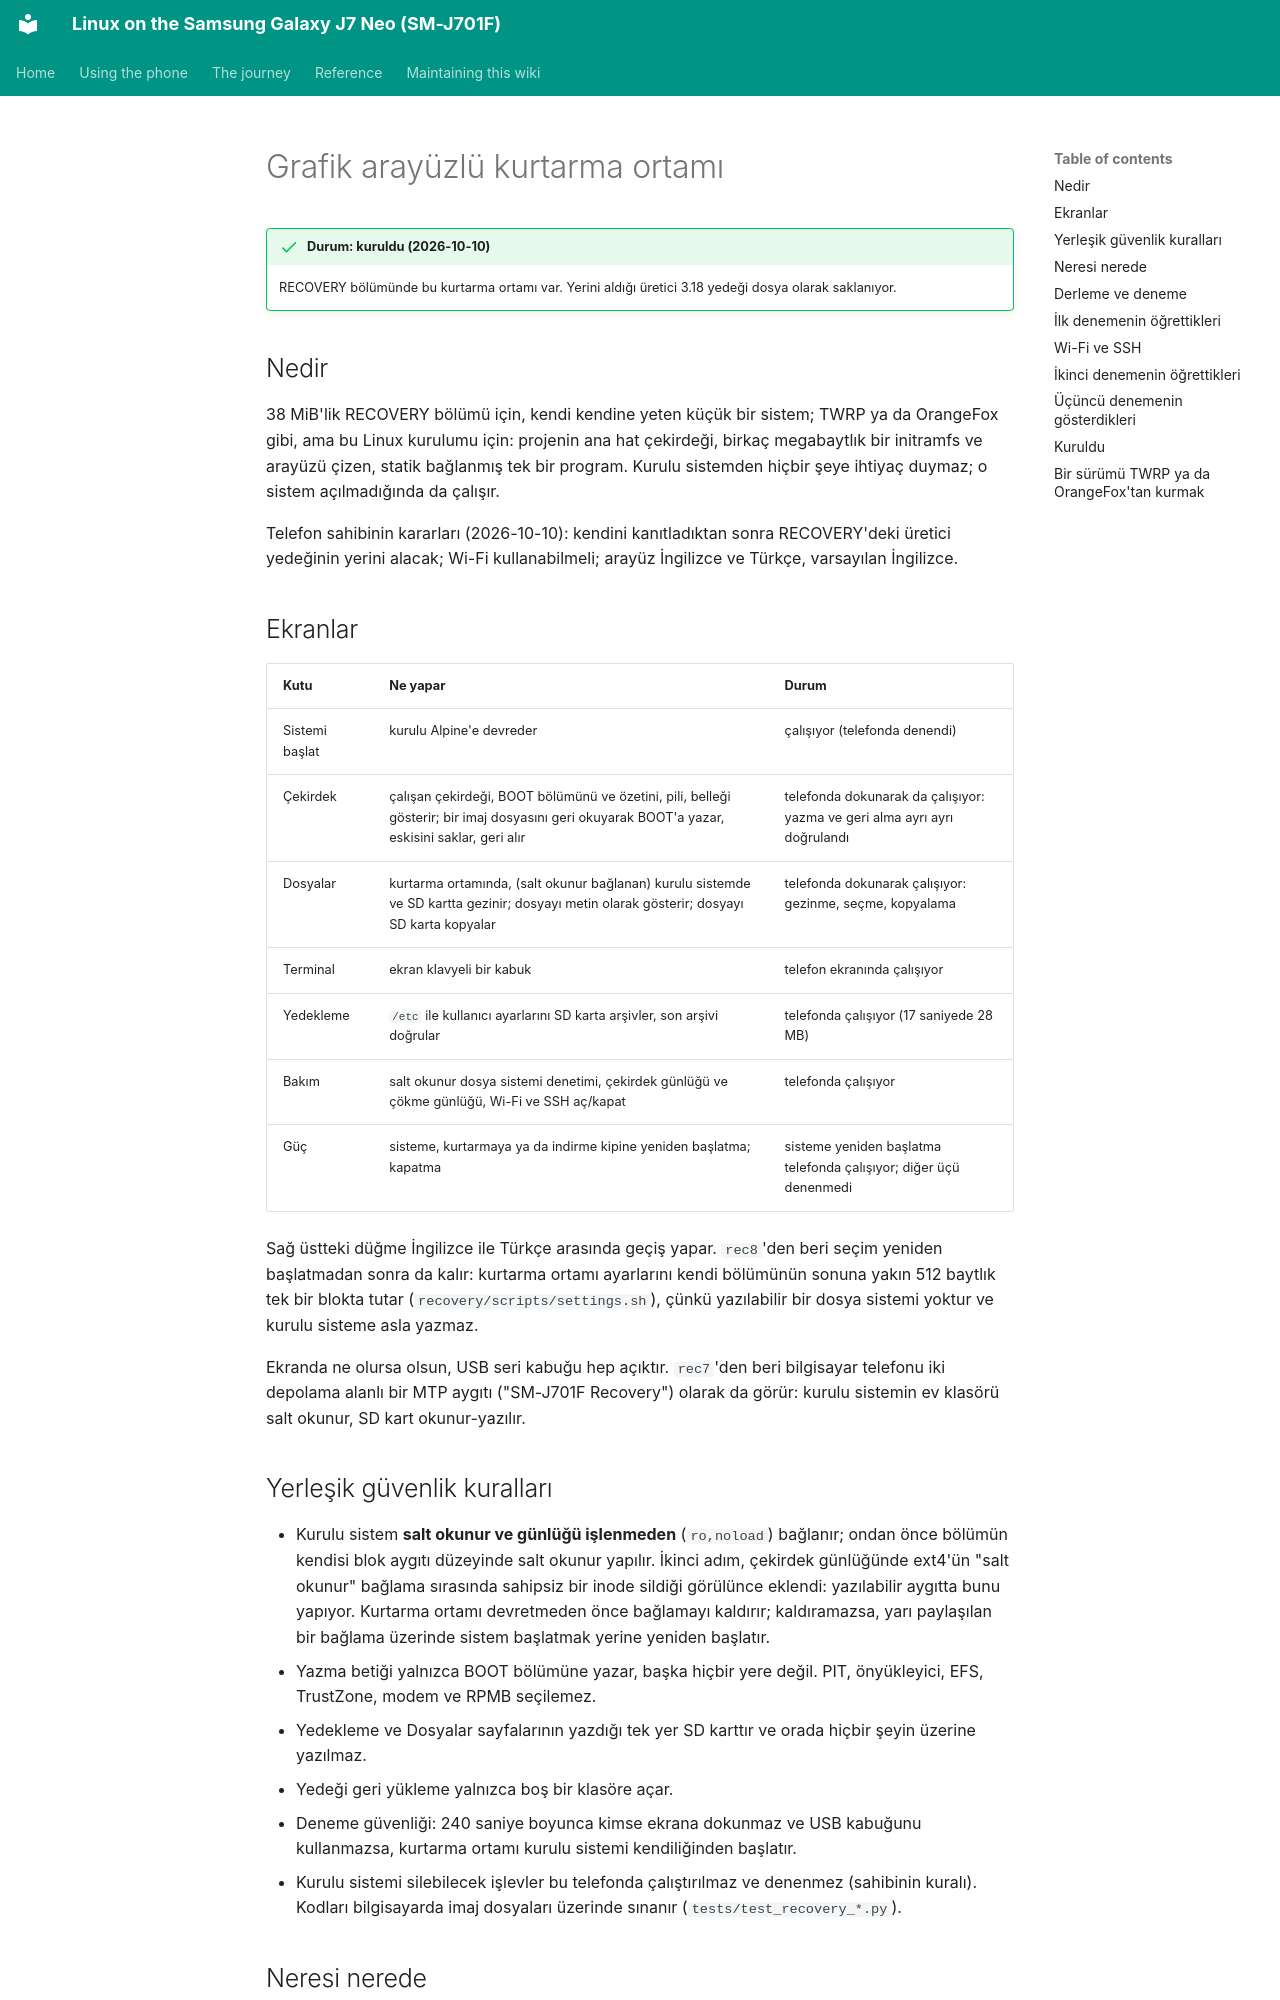

repository: Burak-GGM/j701f-linux · page: reference/recovery.tr.html · generator: mkdocs

# Grafik arayüzlü kurtarma ortamı

!!! success "Durum: kuruldu (2026-10-10)"
    RECOVERY bölümünde bu kurtarma ortamı var. Yerini aldığı üretici 3.18 yedeği dosya olarak saklanıyor.

## Nedir

38 MiB'lik RECOVERY bölümü için, kendi kendine yeten küçük bir sistem; TWRP ya da OrangeFox gibi, ama bu Linux kurulumu için: projenin ana hat çekirdeği, birkaç megabaytlık bir initramfs ve arayüzü çizen, statik bağlanmış tek bir program. Kurulu sistemden hiçbir şeye ihtiyaç duymaz; o sistem açılmadığında da çalışır.

Telefon sahibinin kararları (2026-10-10): kendini kanıtladıktan sonra RECOVERY'deki üretici yedeğinin yerini alacak; Wi-Fi kullanabilmeli; arayüz İngilizce ve Türkçe, varsayılan İngilizce.

## Ekranlar

| Kutu | Ne yapar | Durum |
| --- | --- | --- |
| Sistemi başlat | kurulu Alpine'e devreder | çalışıyor (telefonda denendi) |
| Çekirdek | çalışan çekirdeği, BOOT bölümünü ve özetini, pili, belleği gösterir; bir imaj dosyasını geri okuyarak BOOT'a yazar, eskisini saklar, geri alır | telefonda dokunarak da çalışıyor: yazma ve geri alma ayrı ayrı doğrulandı |
| Dosyalar | kurtarma ortamında, (salt okunur bağlanan) kurulu sistemde ve SD kartta gezinir; dosyayı metin olarak gösterir; dosyayı SD karta kopyalar | telefonda dokunarak çalışıyor: gezinme, seçme, kopyalama |
| Terminal | ekran klavyeli bir kabuk | telefon ekranında çalışıyor |
| Yedekleme | `/etc` ile kullanıcı ayarlarını SD karta arşivler, son arşivi doğrular | telefonda çalışıyor (17 saniyede 28 MB) |
| Bakım | salt okunur dosya sistemi denetimi, çekirdek günlüğü ve çökme günlüğü, Wi-Fi ve SSH aç/kapat | telefonda çalışıyor |
| Güç | sisteme, kurtarmaya ya da indirme kipine yeniden başlatma; kapatma | sisteme yeniden başlatma telefonda çalışıyor; diğer üçü denenmedi |

Sağ üstteki düğme İngilizce ile Türkçe arasında geçiş yapar. `rec8`'den beri seçim yeniden başlatmadan sonra da kalır: kurtarma ortamı ayarlarını kendi bölümünün sonuna yakın 512 baytlık tek bir blokta tutar (`recovery/scripts/settings.sh`), çünkü yazılabilir bir dosya sistemi yoktur ve kurulu sisteme asla yazmaz.

Ekranda ne olursa olsun, USB seri kabuğu hep açıktır. `rec7`'den beri bilgisayar telefonu iki depolama alanlı bir MTP aygıtı ("SM-J701F Recovery") olarak da görür: kurulu sistemin ev klasörü salt okunur, SD kart okunur-yazılır.

## Yerleşik güvenlik kuralları

- Kurulu sistem **salt okunur ve günlüğü işlenmeden** (`ro,noload`) bağlanır; ondan önce bölümün kendisi blok aygıtı düzeyinde salt okunur yapılır. İkinci adım, çekirdek günlüğünde ext4'ün "salt okunur" bağlama sırasında sahipsiz bir inode sildiği görülünce eklendi: yazılabilir aygıtta bunu yapıyor. Kurtarma ortamı devretmeden önce bağlamayı kaldırır; kaldıramazsa, yarı paylaşılan bir bağlama üzerinde sistem başlatmak yerine yeniden başlatır.
- Yazma betiği yalnızca BOOT bölümüne yazar, başka hiçbir yere değil. PIT, önyükleyici, EFS, TrustZone, modem ve RPMB seçilemez.
- Yedekleme ve Dosyalar sayfalarının yazdığı tek yer SD karttır ve orada hiçbir şeyin üzerine yazılmaz.
- Yedeği geri yükleme yalnızca boş bir klasöre açar.
- Deneme güvenliği: 240 saniye boyunca kimse ekrana dokunmaz ve USB kabuğunu kullanmazsa, kurtarma ortamı kurulu sistemi kendiliğinden başlatır.
- Kurulu sistemi silebilecek işlevler bu telefonda çalıştırılmaz ve denenmez (sahibinin kuralı). Kodları bilgisayarda imaj dosyaları üzerinde sınanır (`tests/test_recovery_*.py`).

## Neresi nerede

| Yol | İçerik |
| --- | --- |
| `docs/recovery-design.md` | tasarım, beş adımlı yol, sahibinin kararları |
| `recovery/ui/main.c` | arayüz (LVGL 9.2, MIT lisansı) |
| `recovery/ui/gen-tr-font.py`, `font_tr.c` | LVGL'nin yerleşik yazı tipinde olmayan on iki Türkçe harf; aynı Montserrat dosyasından üretilir |
| `recovery/scripts/` | `sysinfo.sh`, `flash-boot.sh`, `backup.sh`, `storage.sh`, `wifi.sh`, `power.sh` — depolamaya dokunan her şey; sınanabilsin diye arayüzün dışında tutulur |
| `kernel/diagnostic/recovery-main` | initramfs `/init`'inin kurtarma kipi |
| `tests/test_recovery_flash.py`, `tests/test_recovery_backup.py` | geçici dosyalar üzerinde sınamalar |
